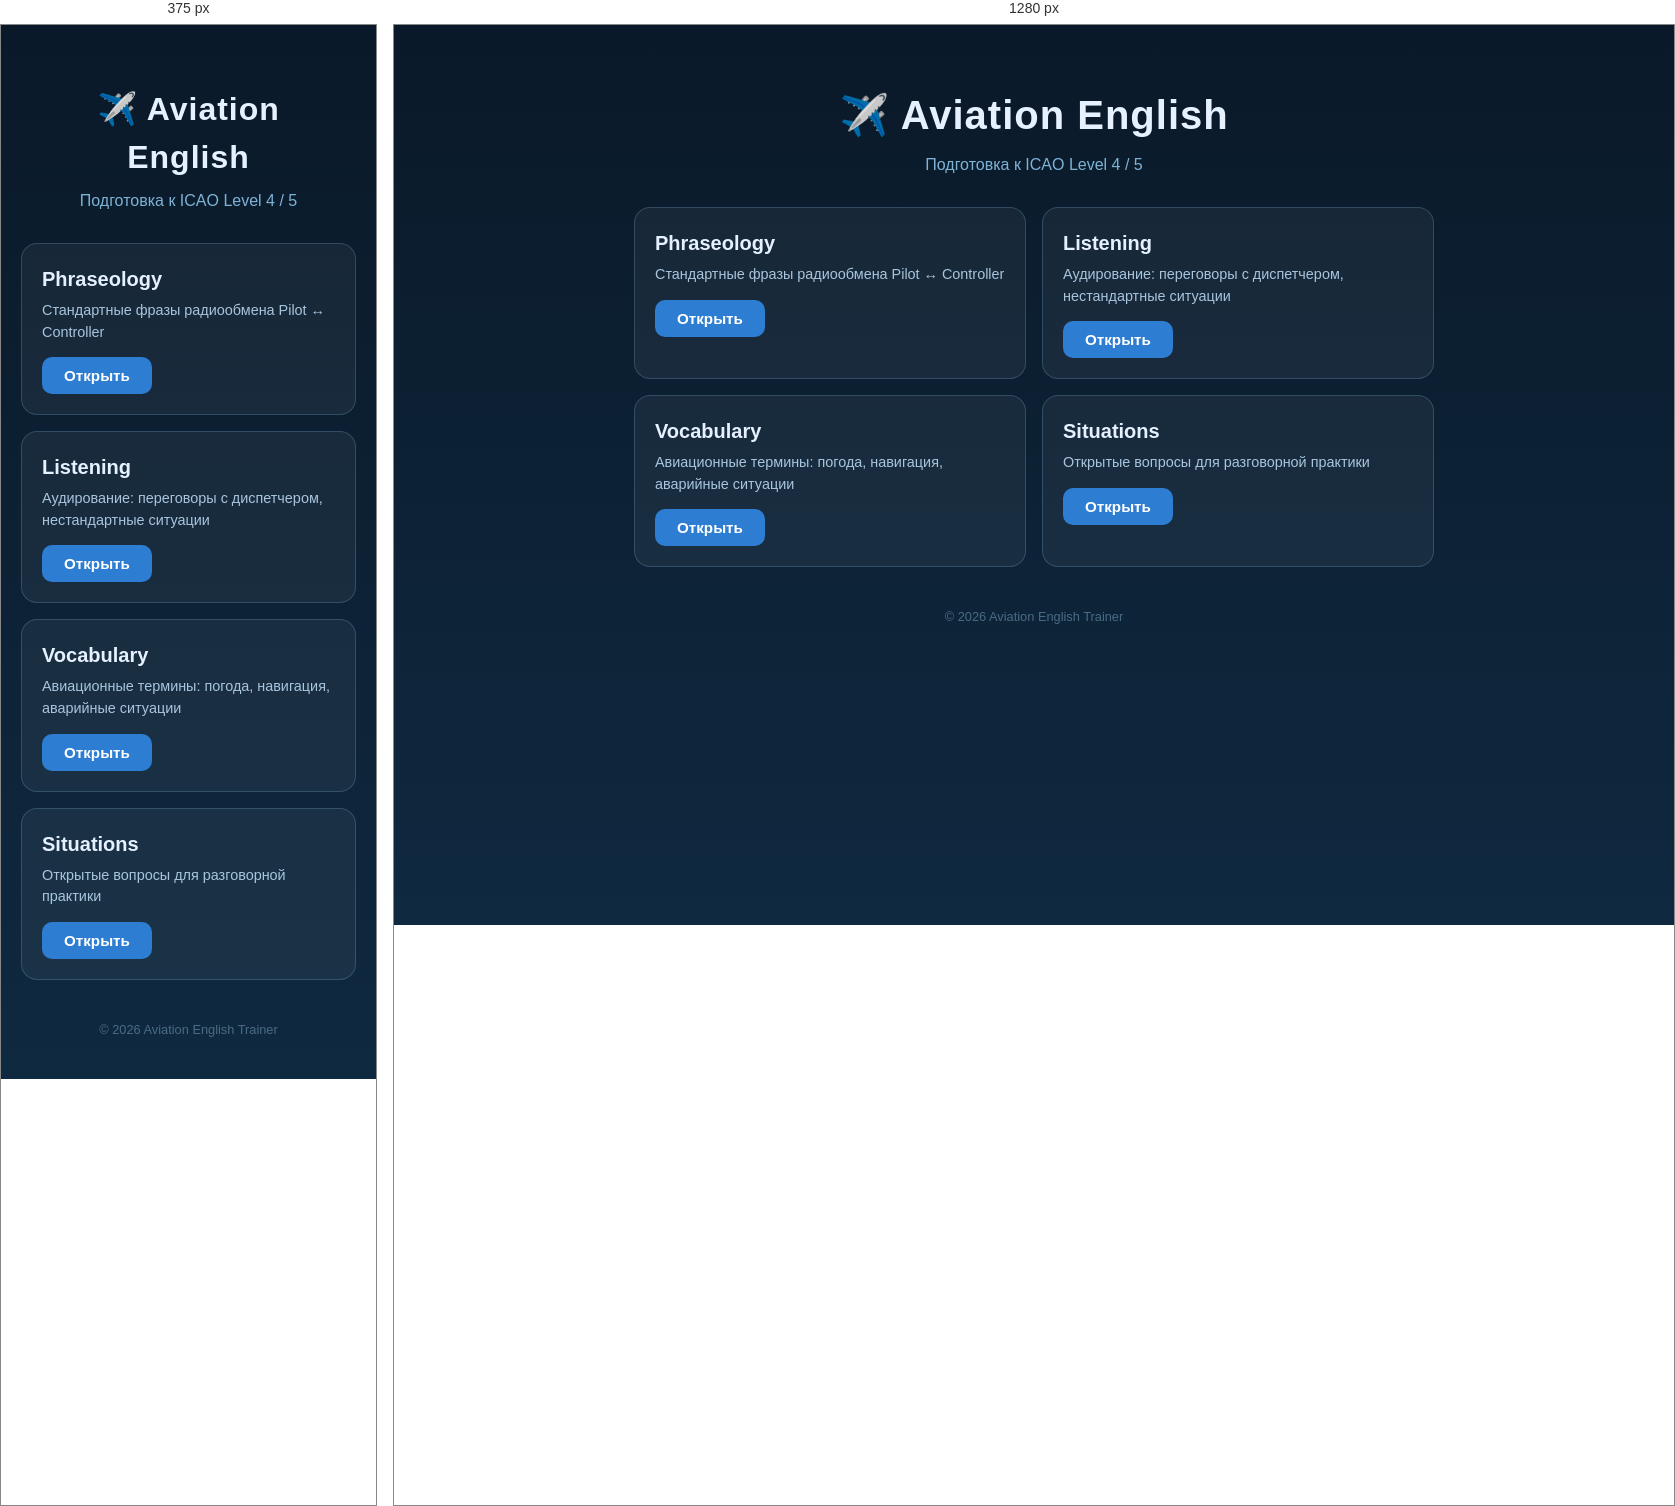
Rendered at 375 px and 1280 px, left to right.

<!-- file: Index.html -->
<!DOCTYPE html>
<html lang="ru">
<head>
  <meta charset="UTF-8">
  <meta name="viewport" content="width=device-width, initial-scale=1.0">
  <title>Aviation English — ICAO Level 4/5</title>
  <link rel="stylesheet" href="style.css">
</head>
<body>

  <header>
    <h1>✈️ Aviation English</h1>
    <p>Подготовка к ICAO Level 4 / 5</p>
  </header>

  <main>
    <section class="card">
      <h2>Phraseology</h2>
      <p>Стандартные фразы радиообмена Pilot ↔ Controller</p>
      <button onclick="alert('Раздел в разработке 🚧')">Открыть</button>
    </section>

    <section class="card">
      <h2>Listening</h2>
      <p>Аудирование: переговоры с диспетчером, нестандартные ситуации</p>
      <button onclick="alert('Раздел в разработке 🚧')">Открыть</button>
    </section>

    <section class="card">
      <h2>Vocabulary</h2>
      <p>Авиационные термины: погода, навигация, аварийные ситуации</p>
      <button onclick="alert('Раздел в разработке 🚧')">Открыть</button>
    </section>

    <section class="card">
      <h2>Situations</h2>
      <p>Открытые вопросы для разговорной практики</p>
      <button onclick="alert('Раздел в разработке 🚧')">Открыть</button>
    </section>
  </main>

  <footer>
    <p>© 2026 Aviation English Trainer</p>
  </footer>

  <script src="script.js"></script>
</body>
</html>


/* @media block from style.css */
@media (min-width: 700px) {
  main { grid-template-columns: 1fr 1fr; max-width: 800px; }
  header h1 { font-size: 2.5rem; }
}